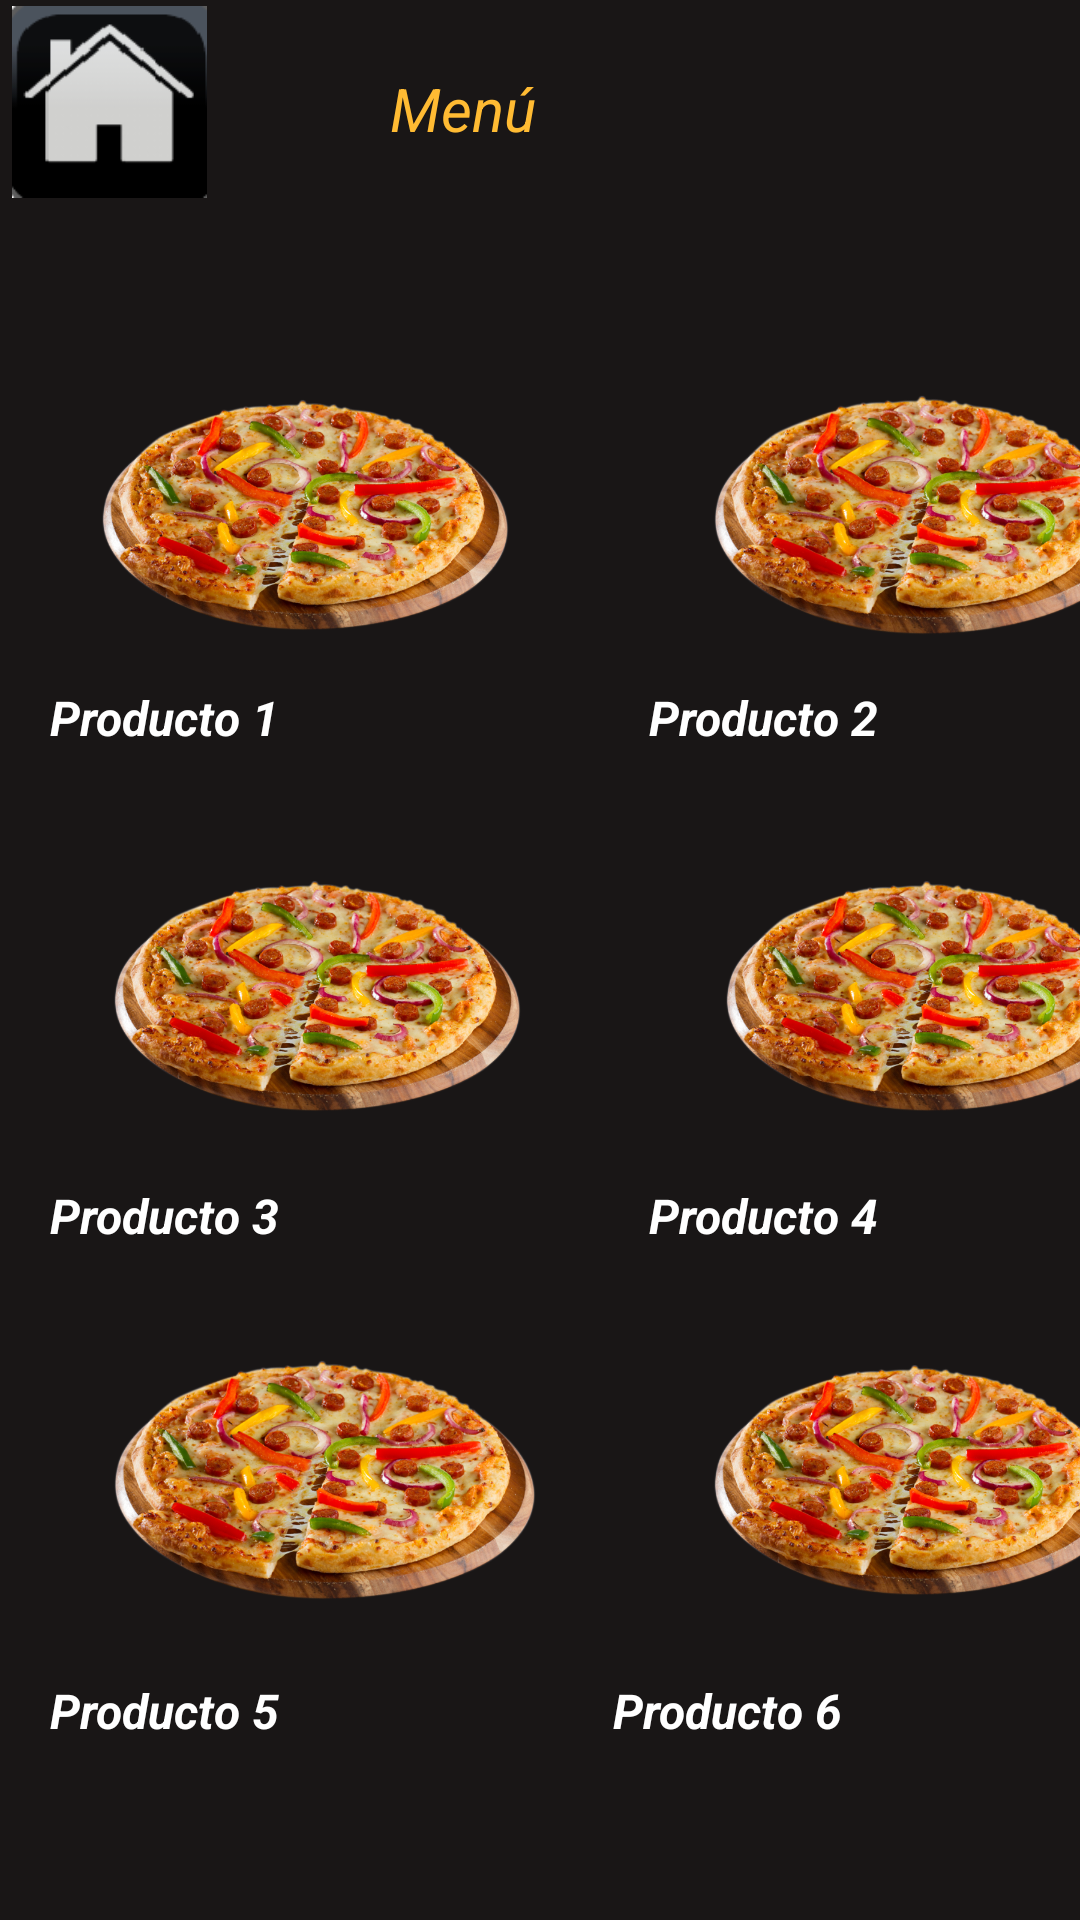

Android layout source for this screen:
<!-- AndroidManifest.xml: application theme Theme.JestysPizza -->
<!-- res/layout/activity_menu.xml -->
<?xml version="1.0" encoding="utf-8"?>

<androidx.constraintlayout.widget.ConstraintLayout xmlns:android="http://schemas.android.com/apk/res/android"
    xmlns:app="http://schemas.android.com/apk/res-auto"
    xmlns:tools="http://schemas.android.com/tools"
    android:layout_width="match_parent"
    android:layout_height="match_parent"
    android:background="#191616"
    tools:context=".Menu">
    <ImageView
        android:id="@+id/imageView3"
        android:layout_width="65dp"
        android:layout_height="68dp"
        android:layout_marginStart="4dp"
        app:cornerRadius="20dp"
        android:onClick="inicio"
        app:layout_constraintBottom_toBottomOf="parent"
        app:layout_constraintStart_toStartOf="parent"
        app:layout_constraintTop_toTopOf="parent"
        app:layout_constraintVertical_bias="0.0"
        app:srcCompat="@drawable/inicio" />

    <TextView
        android:id="@+id/textView9"
        android:layout_width="283dp"
        android:layout_height="45dp"
        android:layout_marginEnd="64dp"
        android:gravity="center"
        android:text="Menú"
        android:textColor="@android:color/holo_orange_light"
        android:textSize="20sp"
        android:textStyle="italic"
        app:layout_constraintBottom_toBottomOf="parent"
        app:layout_constraintEnd_toEndOf="parent"
        app:layout_constraintTop_toTopOf="parent"
        app:layout_constraintVertical_bias="0.023" />

    <TextView
        android:id="@+id/producto"
        android:layout_width="179dp"
        android:layout_height="38dp"
        android:layout_marginEnd="216dp"
        android:gravity="center"
        android:text="Producto 1"
        android:textColor="@color/white"
        android:textSize="16sp"
        android:textStyle="bold|italic"
        app:layout_constraintBottom_toBottomOf="parent"
        app:layout_constraintEnd_toEndOf="parent"
        app:layout_constraintTop_toTopOf="parent"
        app:layout_constraintVertical_bias="0.366" />

    <TextView
        android:id="@+id/producto3"
        android:layout_width="179dp"
        android:layout_height="38dp"
        android:layout_marginEnd="216dp"
        android:gravity="center"
        android:text="Producto 3"
        android:textColor="@color/white"
        android:textSize="16sp"
        android:textStyle="bold|italic"
        app:layout_constraintBottom_toBottomOf="parent"
        app:layout_constraintEnd_toEndOf="parent"
        app:layout_constraintTop_toTopOf="parent"
        app:layout_constraintVertical_bias="0.642" />

    <TextView
        android:id="@+id/producto4"
        android:layout_width="179dp"
        android:layout_height="38dp"
        android:layout_marginEnd="16dp"
        android:gravity="center"
        android:text="Producto 4"
        android:textColor="@color/white"
        android:textSize="16sp"
        android:textStyle="bold|italic"
        app:layout_constraintBottom_toBottomOf="parent"
        app:layout_constraintEnd_toEndOf="parent"
        app:layout_constraintTop_toTopOf="parent"
        app:layout_constraintVertical_bias="0.642" />

    <TextView
        android:id="@+id/producto5"
        android:layout_width="179dp"
        android:layout_height="38dp"
        android:layout_marginEnd="216dp"
        android:gravity="center"
        android:text="Producto 5"
        android:textColor="@color/white"
        android:textSize="16sp"
        android:textStyle="bold|italic"
        app:layout_constraintBottom_toBottomOf="parent"
        app:layout_constraintEnd_toEndOf="parent"
        app:layout_constraintTop_toTopOf="parent"
        app:layout_constraintVertical_bias="0.916" />

    <TextView
        android:id="@+id/producto6"
        android:layout_width="179dp"
        android:layout_height="38dp"
        android:layout_marginEnd="28dp"
        android:gravity="center"
        android:text="Producto 6"
        android:textColor="@color/white"
        android:textSize="16sp"
        android:textStyle="bold|italic"
        app:layout_constraintBottom_toBottomOf="parent"
        app:layout_constraintEnd_toEndOf="parent"
        app:layout_constraintTop_toTopOf="parent"
        app:layout_constraintVertical_bias="0.916" />

    <TextView
        android:id="@+id/producto2"
        android:layout_width="179dp"
        android:layout_height="38dp"
        android:layout_marginEnd="16dp"
        android:gravity="center"
        android:text="Producto 2"
        android:textColor="@color/white"
        android:textSize="16sp"
        android:textStyle="bold|italic"
        app:layout_constraintBottom_toBottomOf="parent"
        app:layout_constraintEnd_toEndOf="parent"
        app:layout_constraintTop_toTopOf="parent"
        app:layout_constraintVertical_bias="0.366" />

    <ImageView
        android:id="@+id/imageView4"
        android:layout_width="139dp"
        android:layout_height="146dp"
        android:layout_marginStart="32dp"
        android:onClick="productos"
        app:layout_constraintBottom_toBottomOf="parent"
        app:layout_constraintStart_toStartOf="parent"
        app:layout_constraintTop_toTopOf="parent"
        app:layout_constraintVertical_bias="0.2"
        app:srcCompat="@drawable/pizza" />

    <ImageView
        android:id="@+id/imageView7"
        android:layout_width="139dp"
        android:layout_height="146dp"
        android:layout_marginStart="36dp"
        android:onClick="productos"
        app:layout_constraintBottom_toBottomOf="parent"
        app:layout_constraintStart_toStartOf="parent"
        app:layout_constraintTop_toTopOf="parent"
        app:layout_constraintVertical_bias="0.524"
        app:srcCompat="@drawable/pizza" />

    <ImageView
        android:id="@+id/imageView8"
        android:layout_width="139dp"
        android:layout_height="146dp"
        android:layout_marginStart="236dp"
        android:onClick="productos"
        app:layout_constraintBottom_toBottomOf="parent"
        app:layout_constraintStart_toStartOf="parent"
        app:layout_constraintTop_toTopOf="parent"
        app:layout_constraintVertical_bias="0.851"
        app:srcCompat="@drawable/pizza" />

    <ImageView
        android:id="@+id/imageView9"
        android:layout_width="139dp"
        android:layout_height="146dp"
        android:layout_marginStart="240dp"
        android:onClick="productos"
        app:layout_constraintBottom_toBottomOf="parent"
        app:layout_constraintStart_toStartOf="parent"
        app:layout_constraintTop_toTopOf="parent"
        app:layout_constraintVertical_bias="0.524"
        app:srcCompat="@drawable/pizza" />

    <ImageView
        android:id="@+id/imageView5"
        android:layout_width="144dp"
        android:layout_height="146dp"
        android:layout_marginStart="236dp"
        android:onClick="productos"
        app:layout_constraintBottom_toBottomOf="parent"
        app:layout_constraintStart_toStartOf="parent"
        app:layout_constraintTop_toTopOf="parent"
        app:layout_constraintVertical_bias="0.2"
        app:srcCompat="@drawable/pizza" />

    <ImageView
        android:id="@+id/imageView10"
        android:layout_width="144dp"
        android:layout_height="146dp"
        android:layout_marginStart="36dp"
        android:onClick="productos"
        app:layout_constraintBottom_toBottomOf="parent"
        app:layout_constraintStart_toStartOf="parent"
        app:layout_constraintTop_toTopOf="parent"
        app:layout_constraintVertical_bias="0.851"
        app:srcCompat="@drawable/pizza" />

</androidx.constraintlayout.widget.ConstraintLayout>
<!-- resources referenced by this layout -->
<resources>
  <!-- drawable inicio: png bitmap (drawable, 5945 bytes) -->
  <!-- drawable pizza: png bitmap (drawable, 340544 bytes) -->
  <style name="Theme.JestysPizza" parent="Theme.MaterialComponents.DayNight.DarkActionBar">
          
          <item name="colorPrimary">@color/purple_500</item>
          <item name="colorPrimaryVariant">@color/purple_700</item>
          <item name="colorOnPrimary">@color/white</item>
          
          <item name="colorSecondary">@color/teal_200</item>
          <item name="colorSecondaryVariant">@color/teal_700</item>
          <item name="colorOnSecondary">@color/black</item>
          
          <item name="android:statusBarColor" tools:targetApi="l">?attr/colorPrimaryVariant</item>
          
      </style>
  <!-- not gathered from this repository: default colours our renderer supplied (Android Studio template values) -->
  <color name="purple_500">#FF6200EE</color>
  <color name="purple_700">#FF3700B3</color>
  <color name="teal_200">#FF03DAC5</color>
  <color name="teal_700">#FF018786</color>
  <color name="black">#FF000000</color>
  <color name="white">#FFFFFFFF</color>
</resources>
